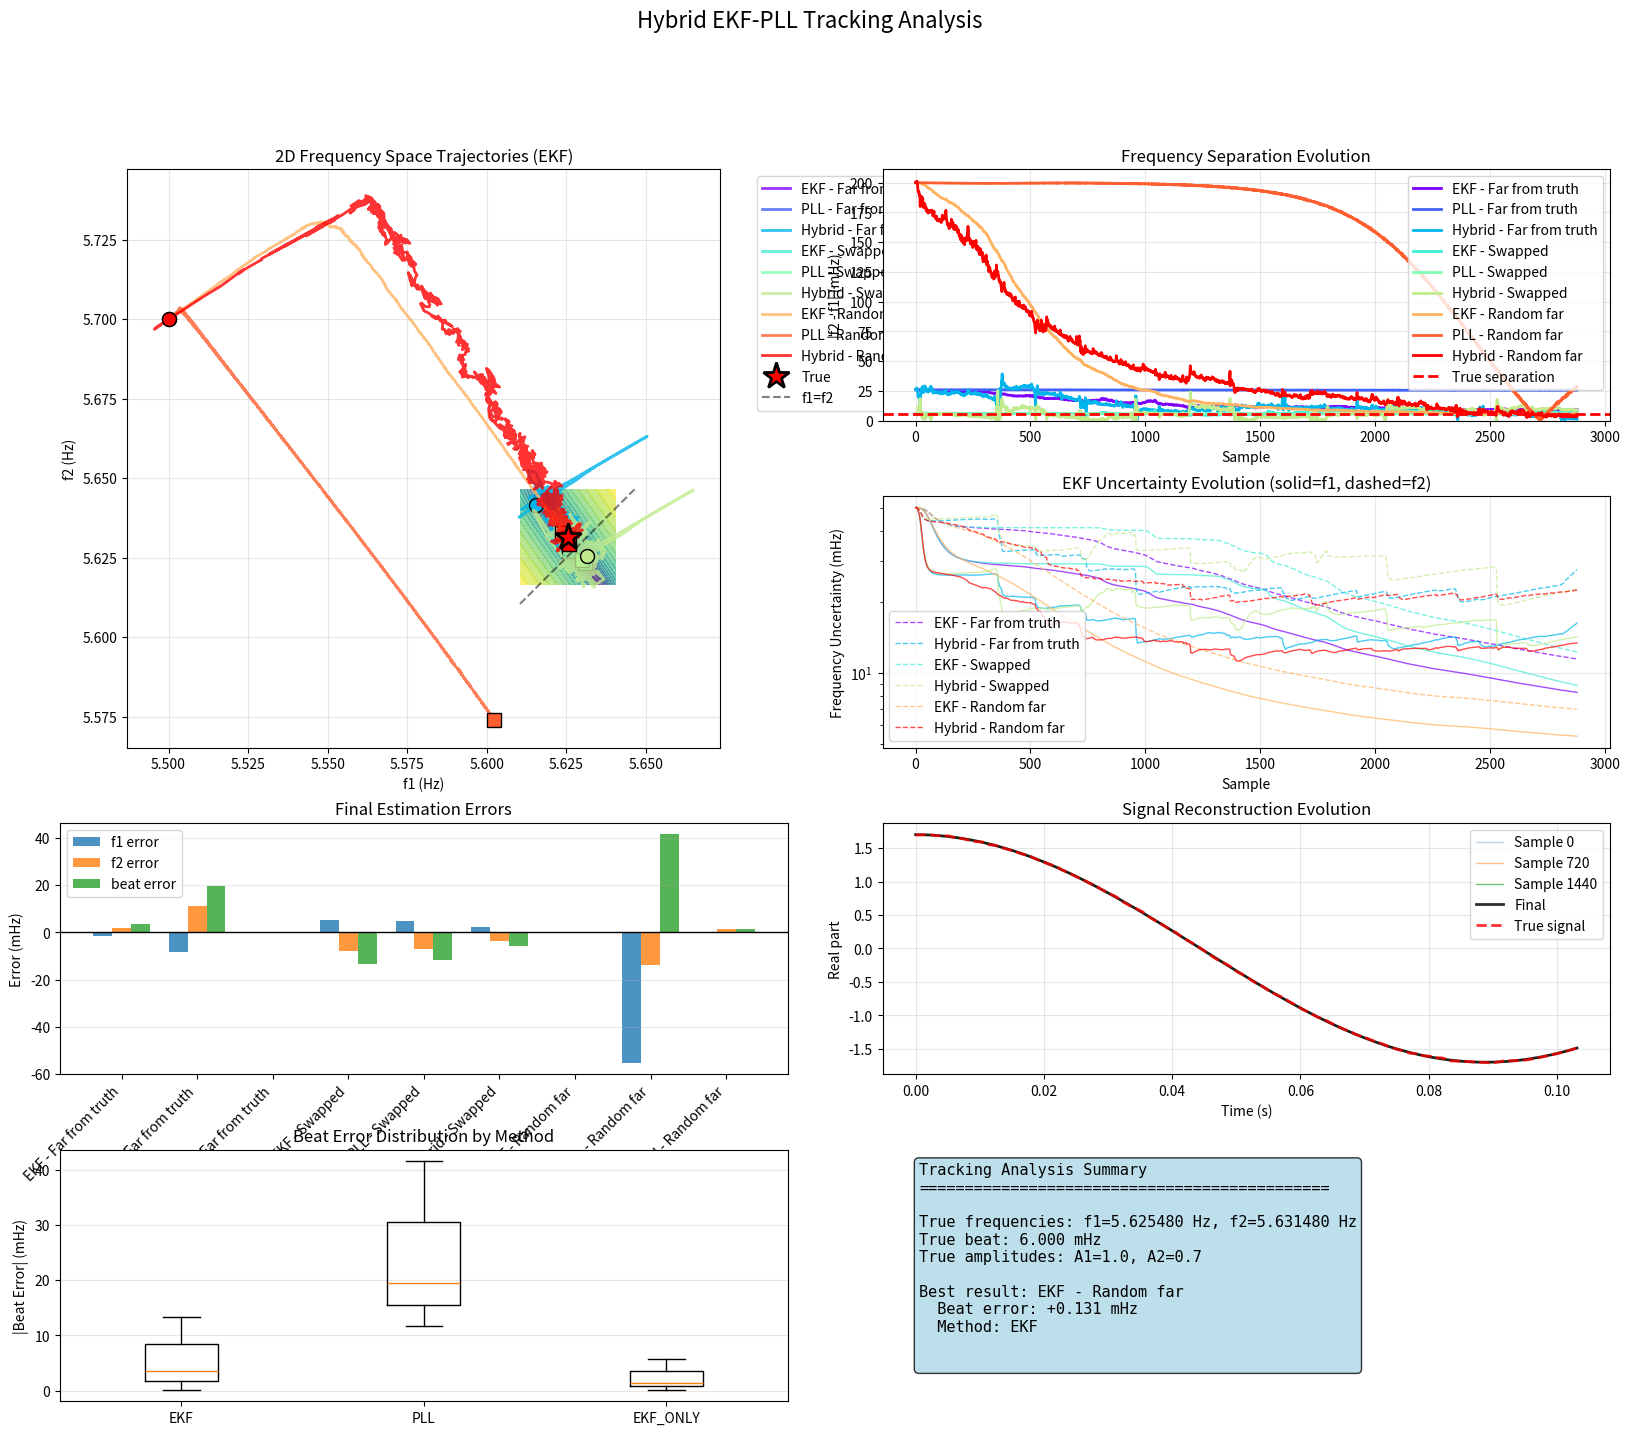

This chart was generated by the following Python code:
import numpy as np
import matplotlib.pyplot as plt
from scipy import signal
import matplotlib.gridspec as gridspec
from matplotlib.patches import Circle
import matplotlib.cm as cm

class DualEKFAnalyzer:
    def __init__(self, fs_baseband=960.0):
        self.fs = fs_baseband
        self.dt = 1.0 / fs_baseband
        
    def dual_ekf_tracking(self, signal_data, f1_init, f2_init, 
                      Q=None, R=None, P0=None,
                      track_amplitude=True,
                      min_separation_hz=0.003,  # 3 mHz minimum
                      separation_weight=0.01):
        """
        Dual-tone tracking using Extended Kalman Filter
        
        State vector: x = [phi1, w1, phi2, w2, A1, A2]
        where phi_i = phase, w_i = angular frequency, A_i = amplitude
        """
        n_samples = len(signal_data)
        dt = self.dt
        min_separation_rad = 2 * np.pi * min_separation_hz
        
        # State transition matrix
        F = np.array([[1, dt, 0,  0, 0, 0],
                      [0,  1, 0,  0, 0, 0],
                      [0,  0, 1, dt, 0, 0],
                      [0,  0, 0,  1, 0, 0],
                      [0,  0, 0,  0, 1, 0],
                      [0,  0, 0,  0, 0, 1]])
        
        # Initialize state
        x = np.array([0.0,                    # phi1
                      2*np.pi*f1_init,        # w1
                      0.0,                    # phi2
                      2*np.pi*f2_init,        # w2
                      1.0,                    # A1
                      0.7])                   # A2
        
        # Process noise covariance
        if Q is None:
            # Tune these based on expected signal characteristics
            sigma_phi = 1e-6      # Phase noise (very small)
            sigma_w = 1e-3        # Frequency drift
            sigma_A = 1e-4        # Amplitude drift
            Q = np.diag([sigma_phi**2, sigma_w**2, 
                         sigma_phi**2, sigma_w**2,
                         sigma_A**2, sigma_A**2])
        
        # Measurement noise covariance
        if R is None:
            R = 0.01**1.1  # Based on noise level in signal
        
        # Initial state covariance
        if P0 is None:
            P0 = np.diag([0.1,    # phi1 uncertainty
                          0.1,    # w1 uncertainty (rad/s)
                          0.1,    # phi2 uncertainty
                          0.1,    # w2 uncertainty (rad/s)
                          0.01,   # A1 uncertainty
                          0.01])  # A2 uncertainty
        
        P = P0.copy()
        
        # Storage for analysis
        history = {
            'x': [x.copy()],
            'P': [P.copy()],
            'y_pred': [],
            'innov': [],
            'freq1': [f1_init],
            'freq2': [f2_init],
            'A1': [x[4]],
            'A2': [x[5]],
            'phase1': [x[0]],
            'phase2': [x[2]],
            'separation': [abs(f2_init - f1_init)],
            'error': [],
            'K': []  # Kalman gain
        }
        
        # Main EKF loop
        for k, y in enumerate(signal_data):
            # ---- Predict ----
            x = F @ x
            P = F @ P @ F.T + Q
            
            # Wrap phases to [-pi, pi]
            x[0] = np.angle(np.exp(1j * x[0]))
            x[2] = np.angle(np.exp(1j * x[2]))
            
            # ---- Measurement prediction ----
            phi1, w1, phi2, w2, A1, A2 = x
            
            # Complex measurement prediction
            y_hat = A1 * np.exp(1j * phi1) + A2 * np.exp(1j * phi2)
            
            # ---- Compute Jacobian H ----
            # We'll treat the complex measurement as [Re(y), Im(y)]
            H = np.zeros((2, 6))
            
            # Derivatives w.r.t phi1
            H[0, 0] = -A1 * np.sin(phi1)  # dRe/dphi1
            H[1, 0] = A1 * np.cos(phi1)   # dIm/dphi1
            
            # Derivatives w.r.t w1 (zero for instantaneous measurement)
            H[0, 1] = 0
            H[1, 1] = 0
            
            # Derivatives w.r.t phi2
            H[0, 2] = -A2 * np.sin(phi2)  # dRe/dphi2
            H[1, 2] = A2 * np.cos(phi2)   # dIm/dphi2
            
            # Derivatives w.r.t w2 (zero for instantaneous measurement)
            H[0, 3] = 0
            H[1, 3] = 0
            
            if track_amplitude:
                # Derivatives w.r.t A1
                H[0, 4] = np.cos(phi1)  # dRe/dA1
                H[1, 4] = np.sin(phi1)  # dIm/dA1
                
                # Derivatives w.r.t A2
                H[0, 5] = np.cos(phi2)  # dRe/dA2
                H[1, 5] = np.sin(phi2)  # dIm/dA2
            else:
                # Don't update amplitudes
                H[0, 4] = 0
                H[1, 4] = 0
                H[0, 5] = 0
                H[1, 5] = 0
            
            # ---- Innovation ----
            z = np.array([np.real(y), np.imag(y)])
            z_hat = np.array([np.real(y_hat), np.imag(y_hat)])
            innov = z - z_hat
            
            # ---- Kalman gain ----
            S = H @ P @ H.T + R * np.eye(2)
            K = P @ H.T @ np.linalg.inv(S)
            
            # ---- Update ----
            x_before = x.copy()
        
            x = x + K @ innov
            
            w1_new, w2_new = x[1], x[3]
            separation = abs(w2_new - w1_new)
                    
            if separation < min_separation_rad:
                # Compute regularization force
                # This pushes frequencies apart when they get too close
                sign = np.sign(w2_new - w1_new)
                if sign == 0:  # If exactly equal, use initial ordering
                    sign = np.sign(f2_init - f1_init)
                
                # Soft constraint: gradually increase force as separation decreases
                force = separation_weight * (min_separation_rad - separation) / min_separation_rad
                
                # Apply symmetric push to maintain center frequency
                x[1] -= force * min_separation_rad * sign / 2
                x[3] += force * min_separation_rad * sign / 2
                
                # Optional: Adjust covariance to reflect this constraint
                # Increase uncertainty in frequency estimates when regularization is active
                P[1, 1] *= (1 + force)
                P[3, 3] *= (1 + force)
      
            
            P = (np.eye(len(x)) - K @ H) @ P
            
            # Ensure positive amplitudes
            if track_amplitude:
                x[4] = max(0.1, x[4])
                x[5] = max(0.1, x[5])
            
            # ---- Store results ----
            history['x'].append(x.copy())
            history['P'].append(P.copy())
            history['y_pred'].append(y_hat)
            history['innov'].append(innov)
            history['freq1'].append(x[1] / (2 * np.pi))  # Convert to Hz
            history['freq2'].append(x[3] / (2 * np.pi))  # Convert to Hz
            history['A1'].append(x[4])
            history['A2'].append(x[5])
            history['phase1'].append(x[0])
            history['phase2'].append(x[2])
            history['separation'].append(abs(x[3] - x[1]) / (2 * np.pi))
            history['error'].append(np.abs(y - y_hat))
            history['K'].append(K.copy())
        
        # Convert lists to arrays
        for key in history:
            if key not in ['x', 'P', 'K']:
                history[key] = np.array(history[key])
        
        # Compute final estimates (average over last quarter of samples)
        converged_f1 = np.mean(history['freq1'][-n_samples//4:])
        converged_f2 = np.mean(history['freq2'][-n_samples//4:])
        converged_A1 = np.mean(history['A1'][-n_samples//4:])
        converged_A2 = np.mean(history['A2'][-n_samples//4:])
        
        return {
            'f1': converged_f1,
            'f2': converged_f2,
            'beat': converged_f2 - converged_f1,
            'A1': converged_A1,
            'A2': converged_A2,
            'history': history
        }
    
    def hybrid_ekf_pll_tracking(self, signal_data, f1_init, f2_init,
                               ekf_duration_fraction=0.2,
                               convergence_threshold_mhz=1.0,
                               min_separation_hz=0.003,
                               track_amplitude=True):
        """
        Hybrid EKF-PLL tracking: EKF for acquisition, PLL for tracking
        
        Parameters:
        - ekf_duration_fraction: Fraction of signal to use for EKF (default 0.2 = 20%)
        - convergence_threshold_mhz: Uncertainty threshold for handoff (mHz)
        - min_separation_hz: Minimum frequency separation (Hz)
        - track_amplitude: Whether to track amplitudes
        """
        n_samples = len(signal_data)
        ekf_samples = int(n_samples * ekf_duration_fraction)
        pll_samples = n_samples - ekf_samples
        
        # Phase 1: EKF Acquisition
        # Use higher process noise for faster acquisition
        sigma_phi = 1e-6
        sigma_w = 5e-3  # Higher for faster adaptation
        sigma_A = 1e-3
        Q_ekf = np.diag([sigma_phi**2, sigma_w**2, 
                         sigma_phi**2, sigma_w**2,
                         sigma_A**2, sigma_A**2])
        
        ekf_result = self.dual_ekf_tracking(
            signal_data[:ekf_samples], 
            f1_init, f2_init,
            Q=Q_ekf, R=0.01**2,
            track_amplitude=track_amplitude,
            min_separation_hz=min_separation_hz
        )
        
        # Extract final EKF state
        final_state = ekf_result['history']['x'][-1]
        final_P = ekf_result['history']['P'][-1]
        
        # Check convergence criteria
        std_f1_mhz = np.sqrt(final_P[1,1]) / (2*np.pi) * 1000
        std_f2_mhz = np.sqrt(final_P[3,3]) / (2*np.pi) * 1000
        innov_magnitude = np.mean(np.sqrt(np.array(ekf_result['history']['innov'])[-50:, 0]**2 + 
                                         np.array(ekf_result['history']['innov'])[-50:, 1]**2))
        
        converged = (std_f1_mhz < convergence_threshold_mhz and 
                    std_f2_mhz < convergence_threshold_mhz and
                    innov_magnitude < 0.05)
        
        # Phase 2: PLL Tracking
        if converged and pll_samples > 0:
            # Extract handoff parameters
            phi1_handoff = final_state[0]
            f1_handoff = final_state[1] / (2 * np.pi)
            phi2_handoff = final_state[2]
            f2_handoff = final_state[3] / (2 * np.pi)
            A1_handoff = final_state[4]
            A2_handoff = final_state[5]
            
            # Run PLL from handoff point
            pll_result = self._dual_pll_tracking(
                signal_data[ekf_samples:],
                f1_handoff, f2_handoff,
                phi1_init=phi1_handoff,
                phi2_init=phi2_handoff,
                A1_init=A1_handoff,
                A2_init=A2_handoff,
                track_amplitude=track_amplitude,
                min_separation_hz=min_separation_hz,
                loop_bw=0.2  # Tighter bandwidth since we're already close
            )
            
            # Combine histories
            combined_history = {}
            for key in ekf_result['history']:
                if key in ['x', 'P', 'K']:
                    combined_history[key] = ekf_result['history'][key]
                else:
                    combined_history[key] = np.concatenate([
                        ekf_result['history'][key],
                        pll_result['history'][key]
                    ])
            
            # Mark handoff point
            combined_history['handoff_sample'] = ekf_samples
            combined_history['handoff_converged'] = True
            combined_history['std_f1_at_handoff'] = std_f1_mhz
            combined_history['std_f2_at_handoff'] = std_f2_mhz
            
            # Final estimates from PLL
            return {
                'f1': pll_result['f1'],
                'f2': pll_result['f2'],
                'beat': pll_result['beat'],
                'A1': pll_result['A1'],
                'A2': pll_result['A2'],
                'history': combined_history,
                'method': 'hybrid_ekf_pll'
            }
        else:
            # Didn't converge or no PLL samples - use EKF only
            ekf_full = self.dual_ekf_tracking(
                signal_data, f1_init, f2_init,
                Q=Q_ekf, R=0.01**2,
                track_amplitude=track_amplitude,
                min_separation_hz=min_separation_hz
            )
            ekf_full['history']['handoff_sample'] = -1
            ekf_full['history']['handoff_converged'] = False
            ekf_full['method'] = 'ekf_only'
            return ekf_full
    
    def _dual_pll_tracking(self, signal_data, f1_init, f2_init,
                          phi1_init=0.0, phi2_init=0.0,
                          A1_init=1.0, A2_init=0.7,
                          track_amplitude=False,
                          min_separation_hz=0.003,
                          loop_bw=0.5):
        """
        Dual PLL tracking (based on DualPLLAnalyzer implementation)
        """
        n_samples = len(signal_data)
        
        # Initialize from handoff
        phase1, phase2 = phi1_init, phi2_init
        freq1, freq2 = f1_init, f2_init
        A1, A2 = A1_init, A2_init
        
        # PLL parameters
        damping = 1.0
        theta = 2 * np.pi * loop_bw / self.fs
        d = 1 + 2 * damping * theta + theta**2
        g1 = 4 * damping * theta / d
        g2 = 4 * theta**2 / d
        
        # Storage
        history = {
            'freq1': [freq1],
            'freq2': [freq2],
            'A1': [A1],
            'A2': [A2],
            'phase1': [phase1],
            'phase2': [phase2],
            'separation': [abs(freq2 - freq1)],
            'error': [],
            'phase_error1': [],
            'phase_error2': []
        }
        
        # Loop filter integrals
        phase_error1_integral = 0
        phase_error2_integral = 0
        
        # Regularization
        freq_regularization = 0.1
        amplitude_regularization = 0.1
        
        for i, sample in enumerate(signal_data):
            # Generate NCOs
            nco1 = np.exp(1j * phase1)
            nco2 = np.exp(1j * phase2)
            
            # Current signal estimate
            if track_amplitude:
                signal_est = A1 * nco1 + A2 * nco2
            else:
                # Simple correlation for fixed amplitudes
                a1 = sample * np.conj(nco1)
                a2 = sample * np.conj(nco2)
                signal_est = A1 * nco1 + A2 * nco2
            
            # Error
            error = sample - signal_est
            history['error'].append(np.abs(error))
            
            # Phase errors
            if track_amplitude:
                phase_error1 = np.real(np.conj(error) * 1j * A1 * nco1)
                phase_error2 = np.real(np.conj(error) * 1j * A2 * nco2)
            else:
                phase_error1 = np.real(np.conj(error) * 1j * A1 * nco1)
                phase_error2 = np.real(np.conj(error) * 1j * A2 * nco2)
            
            history['phase_error1'].append(phase_error1)
            history['phase_error2'].append(phase_error2)
            
            # Regularization force
            separation = abs(freq2 - freq1)
            if separation < min_separation_hz:
                reg_force = freq_regularization * (min_separation_hz - separation) / min_separation_hz
                if freq2 > freq1:
                    phase_error2 += reg_force
                    phase_error1 -= reg_force
                else:
                    phase_error2 -= reg_force
                    phase_error1 += reg_force
            
            # Update frequencies
            phase_error1_integral += phase_error1
            phase_error2_integral += phase_error2
            
            freq1 = f1_init + g1 * phase_error1 + g2 * phase_error1_integral
            freq2 = f2_init + g1 * phase_error2 + g2 * phase_error2_integral
            
            # Update phases
            phase1 += 2 * np.pi * freq1 / self.fs
            phase2 += 2 * np.pi * freq2 / self.fs
            phase1 = np.angle(np.exp(1j * phase1))
            phase2 = np.angle(np.exp(1j * phase2))
            
            # Update amplitudes if tracking
            if track_amplitude:
                # Gradient descent on amplitudes with regularization
                learning_rate = 0.01
                
                dA1 = -2 * np.real(np.conj(error) * nco1)
                dA2 = -2 * np.real(np.conj(error) * nco2)
                
                # Add regularization gradient
                dA1 += amplitude_regularization * (A1 - 1.0)
                dA2 += amplitude_regularization * (A2 - 0.7)
                
                A1 -= learning_rate * dA1
                A2 -= learning_rate * dA2
                
                # Constrain to positive
                A1 = max(0.1, A1)
                A2 = max(0.1, A2)
            
            # Store history
            history['freq1'].append(freq1)
            history['freq2'].append(freq2)
            history['A1'].append(A1)
            history['A2'].append(A2)
            history['phase1'].append(phase1)
            history['phase2'].append(phase2)
            history['separation'].append(abs(freq2 - freq1))
        
        # Convert to arrays
        for key in history:
            history[key] = np.array(history[key])
        
        # Final estimates
        converged_f1 = np.mean(history['freq1'][-n_samples//4:])
        converged_f2 = np.mean(history['freq2'][-n_samples//4:])
        converged_A1 = np.mean(history['A1'][-n_samples//4:])
        converged_A2 = np.mean(history['A2'][-n_samples//4:])
        
        return {
            'f1': converged_f1,
            'f2': converged_f2,
            'beat': converged_f2 - converged_f1,
            'A1': converged_A1,
            'A2': converged_A2,
            'history': history
        }
    
    def run_from_multiple_initializations(self, signal_data, f1_true, f2_true, Q=None, R=None):
        """Test EKF from various starting points"""
        
        # Define test cases
        test_cases = [
            # (f1_init, f2_init, label)
            (f1_true, f2_true, "Truth"),
            (f1_true - 0.010, f2_true + 0.010, "Far from truth"),
            (f2_true, f1_true, "Swapped"),
            (f1_true, f1_true + 0.001, "Very close"),
            (f1_true, f1_true + 0.020, "Far apart"),
            (f1_true - 0.005, f2_true + 0.005, "Symmetric offset"),
            (f1_true + 0.002, f2_true - 0.002, "Inward offset"),
            (5.5, 5.7, "Random far"),
        ]
        
        results = []
        for f1_init, f2_init, label in test_cases:
            result = self.dual_ekf_tracking(signal_data, f1_init, f2_init, Q=Q, R=R)
            result['label'] = label
            result['f1_init'] = f1_init
            result['f2_init'] = f2_init
            results.append(result)
        
        return results
    
    def run_hybrid_comparison(self, signal_data, f1_true, f2_true):
        """Compare EKF-only, PLL-only, and hybrid approaches"""
        
        # Test cases
        test_cases = [
            (f1_true - 0.010, f2_true + 0.010, "Far from truth"),
            (f2_true, f1_true, "Swapped"),
            (5.5, 5.7, "Random far"),
        ]
        
        results = []
        
        for f1_init, f2_init, label in test_cases:
            # EKF only
            ekf_result = self.dual_ekf_tracking(signal_data, f1_init, f2_init)
            ekf_result['label'] = f"EKF - {label}"
            ekf_result['method'] = 'ekf'
            ekf_result['f1_init'] = f1_init
            ekf_result['f2_init'] = f2_init
            results.append(ekf_result)
            
            # PLL only
            pll_result = self._dual_pll_tracking(signal_data, f1_init, f2_init,
                                               track_amplitude=True)
            pll_result['label'] = f"PLL - {label}"
            pll_result['method'] = 'pll'
            pll_result['f1_init'] = f1_init
            pll_result['f2_init'] = f2_init
            results.append(pll_result)
            
            # Hybrid
            hybrid_result = self.hybrid_ekf_pll_tracking(signal_data, f1_init, f2_init)
            hybrid_result['label'] = f"Hybrid - {label}"
            hybrid_result['f1_init'] = f1_init
            hybrid_result['f2_init'] = f2_init
            results.append(hybrid_result)
        
        return results
    
    def compute_error_landscape(self, signal_data, f1_range, f2_range, true_f1, true_f2):
        """Compute the error landscape for visualization"""
        n_points = 50
        f1_grid = np.linspace(f1_range[0], f1_range[1], n_points)
        f2_grid = np.linspace(f2_range[0], f2_range[1], n_points)
        
        error_landscape = np.zeros((n_points, n_points))
        
        # Pre-compute true signal for efficiency
        t = np.arange(len(signal_data)) / self.fs
        
        for i, f1 in enumerate(f1_grid):
            for j, f2 in enumerate(f2_grid):
                # Compute error for this (f1, f2) pair
                s1 = np.exp(1j * 2 * np.pi * f1 * t)
                s2 = 0.7 * np.exp(1j * 2 * np.pi * f2 * t)
                estimate = s1 + s2
                
                error = np.mean(np.abs(signal_data - estimate)**2)
                error_landscape[j, i] = error  # Note: j, i for proper orientation
        
        return f1_grid, f2_grid, error_landscape
    
    def visualize_ekf_analysis(self, results, signal_data, f1_true, f2_true):
        """Comprehensive visualization of EKF behavior"""
        
        fig = plt.figure(figsize=(20, 16))
        gs = gridspec.GridSpec(4, 4, figure=fig, hspace=0.3, wspace=0.3)
        
        # 1. 2D Phase Space Trajectories
        ax1 = fig.add_subplot(gs[0:2, 0:2])
        
        # Compute and plot error landscape
        f1_range = (f1_true - 0.015, f1_true + 0.015)
        f2_range = (f2_true - 0.015, f2_true + 0.015)
        f1_grid, f2_grid, error_landscape = self.compute_error_landscape(
            signal_data, f1_range, f2_range, f1_true, f2_true
        )
        
        # Plot error landscape as contours
        contour = ax1.contourf(f1_grid, f2_grid, np.log10(error_landscape + 1e-10), 
                               levels=20, cmap='viridis', alpha=0.6)
        
        # Plot trajectories
        colors = cm.rainbow(np.linspace(0, 1, len(results)))
        for result, color in zip(results, colors):
            history = result['history']
            
            # Check if this is a hybrid result with handoff
            if 'handoff_sample' in history and history['handoff_sample'] > 0:
                # Plot EKF portion
                ax1.plot(history['freq1'][:history['handoff_sample']], 
                        history['freq2'][:history['handoff_sample']], 
                        '-', color=color, linewidth=2, alpha=0.8)
                # Plot PLL portion with different style
                ax1.plot(history['freq1'][history['handoff_sample']:], 
                        history['freq2'][history['handoff_sample']:], 
                        '--', color=color, linewidth=2, alpha=0.8, 
                        label=result['label'])
                # Mark handoff point
                ax1.plot(history['freq1'][history['handoff_sample']], 
                        history['freq2'][history['handoff_sample']], 
                        'o', color=color, markersize=8, markeredgecolor='white')
            else:
                ax1.plot(history['freq1'], history['freq2'], '-', color=color, 
                        linewidth=2, alpha=0.8, label=result['label'])
            
            # Start point
            ax1.plot(result['f1_init'], result['f2_init'], 'o', 
                    color=color, markersize=10, markeredgecolor='black')
            # End point
            ax1.plot(history['freq1'][-1], history['freq2'][-1], 's', 
                    color=color, markersize=10, markeredgecolor='black')
        
        # True values
        ax1.plot(f1_true, f2_true, '*', color='red', markersize=20, 
                markeredgecolor='black', markeredgewidth=2, label='True')
        
        # Diagonal line (f1 = f2)
        diag_line = np.array([min(f1_range[0], f2_range[0]), 
                             max(f1_range[1], f2_range[1])])
        ax1.plot(diag_line, diag_line, 'k--', alpha=0.5, label='f1=f2')
        
        ax1.set_xlabel('f1 (Hz)')
        ax1.set_ylabel('f2 (Hz)')
        ax1.set_title('2D Frequency Space Trajectories (EKF)')
        ax1.legend(bbox_to_anchor=(1.05, 1), loc='upper left')
        ax1.grid(True, alpha=0.3)
        ax1.set_aspect('equal')
        
        # 2. Separation Evolution
        ax2 = fig.add_subplot(gs[0, 2:])
        
        for result, color in zip(results, colors):
            history = result['history']
            samples = np.arange(len(history['separation']))
            
            if 'handoff_sample' in history and history['handoff_sample'] > 0:
                ax2.axvline(history['handoff_sample'], color=color, 
                           linestyle=':', alpha=0.5)
            
            ax2.plot(samples, history['separation'] * 1000, '-', color=color, 
                    linewidth=2, label=result['label'])
        
        ax2.axhline(6.0, color='red', linestyle='--', linewidth=2, label='True separation')
        ax2.set_xlabel('Sample')
        ax2.set_ylabel('|f2 - f1| (mHz)')
        ax2.set_title('Frequency Separation Evolution')
        ax2.legend()
        ax2.grid(True, alpha=0.3)
        ax2.set_ylim([0, max(20, ax2.get_ylim()[1])])
        
        # 3. Uncertainty Evolution (from covariance) - only for EKF results
        ax3 = fig.add_subplot(gs[1, 2:])
        
        # Plot frequency uncertainty for EKF-based methods
        for result, color in zip(results, colors):
            if 'P' in result['history'] and result['history']['P']:
                P_history = result['history']['P']
                # Extract standard deviations for frequencies
                std_f1 = np.array([np.sqrt(P[1,1]) / (2*np.pi) * 1000 for P in P_history])  # mHz
                std_f2 = np.array([np.sqrt(P[3,3]) / (2*np.pi) * 1000 for P in P_history])  # mHz
                
                samples = np.arange(len(std_f1))
                ax3.plot(samples, std_f1, '-', color=color, linewidth=1, alpha=0.7)
                ax3.plot(samples, std_f2, '--', color=color, linewidth=1, alpha=0.7, 
                        label=result['label'])
                
                if 'handoff_sample' in result['history'] and result['history']['handoff_sample'] > 0:
                    ax3.axvline(result['history']['handoff_sample'], 
                               color=color, linestyle=':', alpha=0.5)
        
        ax3.set_xlabel('Sample')
        ax3.set_ylabel('Frequency Uncertainty (mHz)')
        ax3.set_title('EKF Uncertainty Evolution (solid=f1, dashed=f2)')
        ax3.legend()
        ax3.grid(True, alpha=0.3)
        ax3.set_yscale('log')
        
        # 4. Convergence Comparison
        ax4 = fig.add_subplot(gs[2, :2])
        
        # Bar chart of final errors
        labels = [r['label'] for r in results]
        f1_errors = [(r['f1'] - f1_true) * 1000 for r in results]
        f2_errors = [(r['f2'] - f2_true) * 1000 for r in results]
        beat_errors = [(r['beat'] - (f2_true - f1_true)) * 1000 for r in results]
        
        x = np.arange(len(labels))
        width = 0.25
        
        ax4.bar(x - width, f1_errors, width, label='f1 error', alpha=0.8)
        ax4.bar(x, f2_errors, width, label='f2 error', alpha=0.8)
        ax4.bar(x + width, beat_errors, width, label='beat error', alpha=0.8)
        
        ax4.set_xlabel('Initialization')
        ax4.set_ylabel('Error (mHz)')
        ax4.set_title('Final Estimation Errors')
        ax4.set_xticks(x)
        ax4.set_xticklabels(labels, rotation=45, ha='right')
        ax4.legend()
        ax4.grid(True, alpha=0.3, axis='y')
        ax4.axhline(0, color='black', linewidth=1)
        
        # 5. Signal Reconstruction
        ax5 = fig.add_subplot(gs[2, 2:])
        
        # Use the first result
        history = results[0]['history']
        
        # Reconstruct signals at a few time points
        t = np.arange(len(signal_data)) / self.fs
        time_points = [0, len(signal_data)//4, len(signal_data)//2, -1]
        
        for i, tp in enumerate(time_points):
            alpha = 0.3 + 0.7 * i / len(time_points)
            if tp == -1:
                label = 'Final'
            else:
                label = f'Sample {tp}'
                
            # Reconstruct
            s1 = history['A1'][tp] * np.exp(1j * 2 * np.pi * history['freq1'][tp] * t)
            s2 = history['A2'][tp] * np.exp(1j * 2 * np.pi * history['freq2'][tp] * t)
            reconstruction = s1 + s2
            
            if tp == -1:
                ax5.plot(t[:100], np.real(reconstruction[:100]), 'k-', 
                        linewidth=2, alpha=alpha, label=label)
            else:
                ax5.plot(t[:100], np.real(reconstruction[:100]), '-', 
                        linewidth=1, alpha=alpha, label=label)
        
        ax5.plot(t[:100], np.real(signal_data[:100]), 'r--', 
                linewidth=2, alpha=0.8, label='True signal')
        ax5.set_xlabel('Time (s)')
        ax5.set_ylabel('Real part')
        ax5.set_title('Signal Reconstruction Evolution')
        ax5.legend()
        ax5.grid(True, alpha=0.3)
        
        # 6. Method Comparison
        ax6 = fig.add_subplot(gs[3, :2])
        
        # Group results by method
        methods = {}
        for r in results:
            method = r.get('method', 'ekf')
            if method not in methods:
                methods[method] = []
            methods[method].append(abs((r['beat'] - (f2_true - f1_true)) * 1000))
        
        # Box plot of beat errors by method
        method_data = []
        method_labels = []
        for method, errors in methods.items():
            method_data.append(errors)
            method_labels.append(method.upper())
        
        if method_data:
            ax6.boxplot(method_data, labels=method_labels)
            ax6.set_ylabel('|Beat Error| (mHz)')
            ax6.set_title('Beat Error Distribution by Method')
            ax6.grid(True, alpha=0.3, axis='y')
        
        # 7. Summary Statistics
        ax7 = fig.add_subplot(gs[3, 2:])
        ax7.axis('off')
        
        summary_text = "Tracking Analysis Summary\n" + "="*45 + "\n\n"
        summary_text += f"True frequencies: f1={f1_true:.6f} Hz, f2={f2_true:.6f} Hz\n"
        summary_text += f"True beat: {(f2_true-f1_true)*1000:.3f} mHz\n"
        summary_text += f"True amplitudes: A1=1.0, A2=0.7\n\n"
        
        # Find best result overall
        beat_errors_abs = [abs((r['beat'] - (f2_true - f1_true)) * 1000) for r in results]
        best_idx = np.argmin(beat_errors_abs)
        
        summary_text += f"Best result: {results[best_idx]['label']}\n"
        summary_text += f"  Beat error: {beat_errors[best_idx]:+.3f} mHz\n"
        summary_text += f"  Method: {results[best_idx].get('method', 'ekf').upper()}\n\n"
        
        # Hybrid statistics
        hybrid_results = [r for r in results if r.get('method') == 'hybrid_ekf_pll']
        if hybrid_results:
            converged_count = sum(1 for r in hybrid_results 
                                if r['history'].get('handoff_converged', False))
            summary_text += f"Hybrid handoffs: {converged_count}/{len(hybrid_results)} converged\n"
            
            for r in hybrid_results:
                if r['history'].get('handoff_converged', False):
                    summary_text += f"  {r['label']}: σ(f1)={r['history']['std_f1_at_handoff']:.2f}, "
                    summary_text += f"σ(f2)={r['history']['std_f2_at_handoff']:.2f} mHz\n"
        
        ax7.text(0.05, 0.95, summary_text, transform=ax7.transAxes,
                fontsize=11, fontfamily='monospace', verticalalignment='top',
                bbox=dict(boxstyle='round', facecolor='lightblue', alpha=0.8))
        
        plt.suptitle('Hybrid EKF-PLL Tracking Analysis', fontsize=16)
        plt.tight_layout()
        plt.show()
        
        return fig


# Test the hybrid approach
def test_hybrid_ekf_pll():
    # Generate test signal with multiple frames
    fs_baseband = 960.0
    frame_duration = 0.3
    n_frames = 10
    total_duration = frame_duration * n_frames
    n_samples = int(fs_baseband * total_duration)
    t = np.arange(n_samples) / fs_baseband
    
    # True frequencies (at baseband)
    f1_true = 5.625480
    f2_true = 5.631480  # 6 mHz separation
    
    # Generate continuous two-tone signal
    signal_data = (np.exp(1j * 2 * np.pi * f1_true * t) + 
                   0.7 * np.exp(1j * 2 * np.pi * f2_true * t))
    
    # Add some noise
    noise_level = 0.01
    noise = noise_level * (np.random.randn(n_samples) + 1j * np.random.randn(n_samples)) / np.sqrt(2)
    signal_data += noise
    
    # Create analyzer
    analyzer = DualEKFAnalyzer(fs_baseband)
    
    # Compare methods
    print(f"Running hybrid comparison on {n_frames} coherent frames ({total_duration:.1f}s total)...")
    results = analyzer.run_hybrid_comparison(signal_data, f1_true, f2_true)
    
    # Print results
    print("\n" + "="*70)
    print("HYBRID EKF-PLL COMPARISON RESULTS")
    print("="*70)
    print(f"True: f1={f1_true:.6f} Hz, f2={f2_true:.6f} Hz, beat={6.000:.3f} mHz")
    print(f"Signal: {n_frames} frames, {total_duration:.1f}s total")
    print("\nMethod - Initialization -> Result:")
    
    for result in results:
        print(f"\n{result['label']}:")
        print(f"  Init: f1={result['f1_init']:.6f}, f2={result['f2_init']:.6f}")
        print(f"  Final: f1={result['f1']:.6f}, f2={result['f2']:.6f}")
        print(f"  Beat: {result['beat']*1000:.3f} mHz (error: {(result['beat']-(f2_true-f1_true))*1000:+.3f} mHz)")
        
        if result.get('method') == 'hybrid_ekf_pll' and result['history'].get('handoff_converged'):
            handoff_time = result['history']['handoff_sample'] / fs_baseband
            print(f"  Handoff: Converged at {handoff_time:.3f}s")
            print(f"  Uncertainties at handoff: σ(f1)={result['history']['std_f1_at_handoff']:.2f} mHz, "
                  f"σ(f2)={result['history']['std_f2_at_handoff']:.2f} mHz")
    
    # Visualize
    fig = analyzer.visualize_ekf_analysis(results, signal_data, f1_true, f2_true)
    
    # Test with different handoff fractions
    print("\n" + "="*60)
    print("TESTING DIFFERENT HANDOFF FRACTIONS")
    print("="*60)
    
    handoff_fractions = [0.1, 0.2, 0.3, 0.5]
    test_case = (f1_true - 0.010, f2_true + 0.010)  # Far from truth
    
    for fraction in handoff_fractions:
        result = analyzer.hybrid_ekf_pll_tracking(
            signal_data, test_case[0], test_case[1],
            ekf_duration_fraction=fraction
        )
        
        handoff_time = fraction * total_duration
        print(f"\nHandoff at {fraction*100:.0f}% ({handoff_time:.2f}s):")
        print(f"  Beat error: {(result['beat']-(f2_true-f1_true))*1000:+.3f} mHz")
        print(f"  Converged: {result['history'].get('handoff_converged', False)}")
        if result['history'].get('handoff_converged'):
            print(f"  Uncertainties: σ(f1)={result['history']['std_f1_at_handoff']:.2f} mHz, "
                  f"σ(f2)={result['history']['std_f2_at_handoff']:.2f} mHz")
    
    return analyzer, results


# Run the test
if __name__ == "__main__":
    analyzer, results = test_hybrid_ekf_pll()